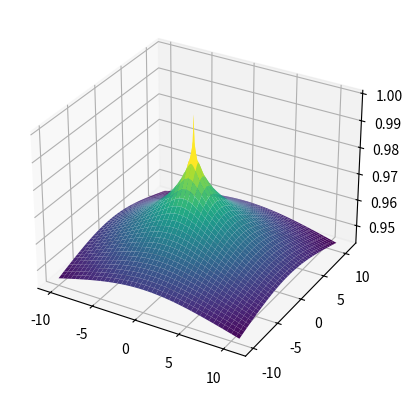

Recreate this plot in Python.
from mpl_toolkits import mplot3d
import matplotlib.pyplot as plt
import numpy as np
#D is design storm duration
#D= Tp*(1+(SAAR/1000))
D=5

#area A in Km2
def ARF(aa):
    A=aa
    if A<=20:
        a=0.40-(0.0208*np.log(4.6-(np.log(A))))
        b=0.0394*A**0.354
    elif 20< A < 100:
        a=0.40-(0.00382*(4.6-(np.log(A)))**2)
        b=0.0394*A**0.354
    elif 100<= A <500:
        a=0.40-(0.00382*(4.6-(np.log(A)))**2)
        b=0.0627*A**0.254
    elif 500<=A<1000:
        a=0.40-(0.0208*(np.log(np.log(A)-4.6)))
        b=0.0627*A**0.254
    elif 1000<=A:
        a=0.40-(0.0208*(np.log(np.log(A)-4.6)))
        b=0.1050*A**0.180
    else:
        print ("Area should be a positive number")

    return 1-b*D**(-a)




x=np.arange(-10,11,0.1)
y=x.copy().T

Z=np.zeros((x.shape[0],y.shape[0]))
xcount=0
for i in x:
    ycount=0
    for j in y:
        if i==0 and j==0:
            Z[xcount,ycount]=1
        else:
            Z[xcount,ycount]=ARF((np.sqrt((i**2)+(j**2))))
        ycount=ycount+1
    xcount=xcount+1

X,Y=np.meshgrid(x,y)


fig = plt.figure()
ax = plt.axes(projection='3d')
ax.plot_surface(X, Y, Z,cmap='viridis', edgecolor='none')
plt.show()
